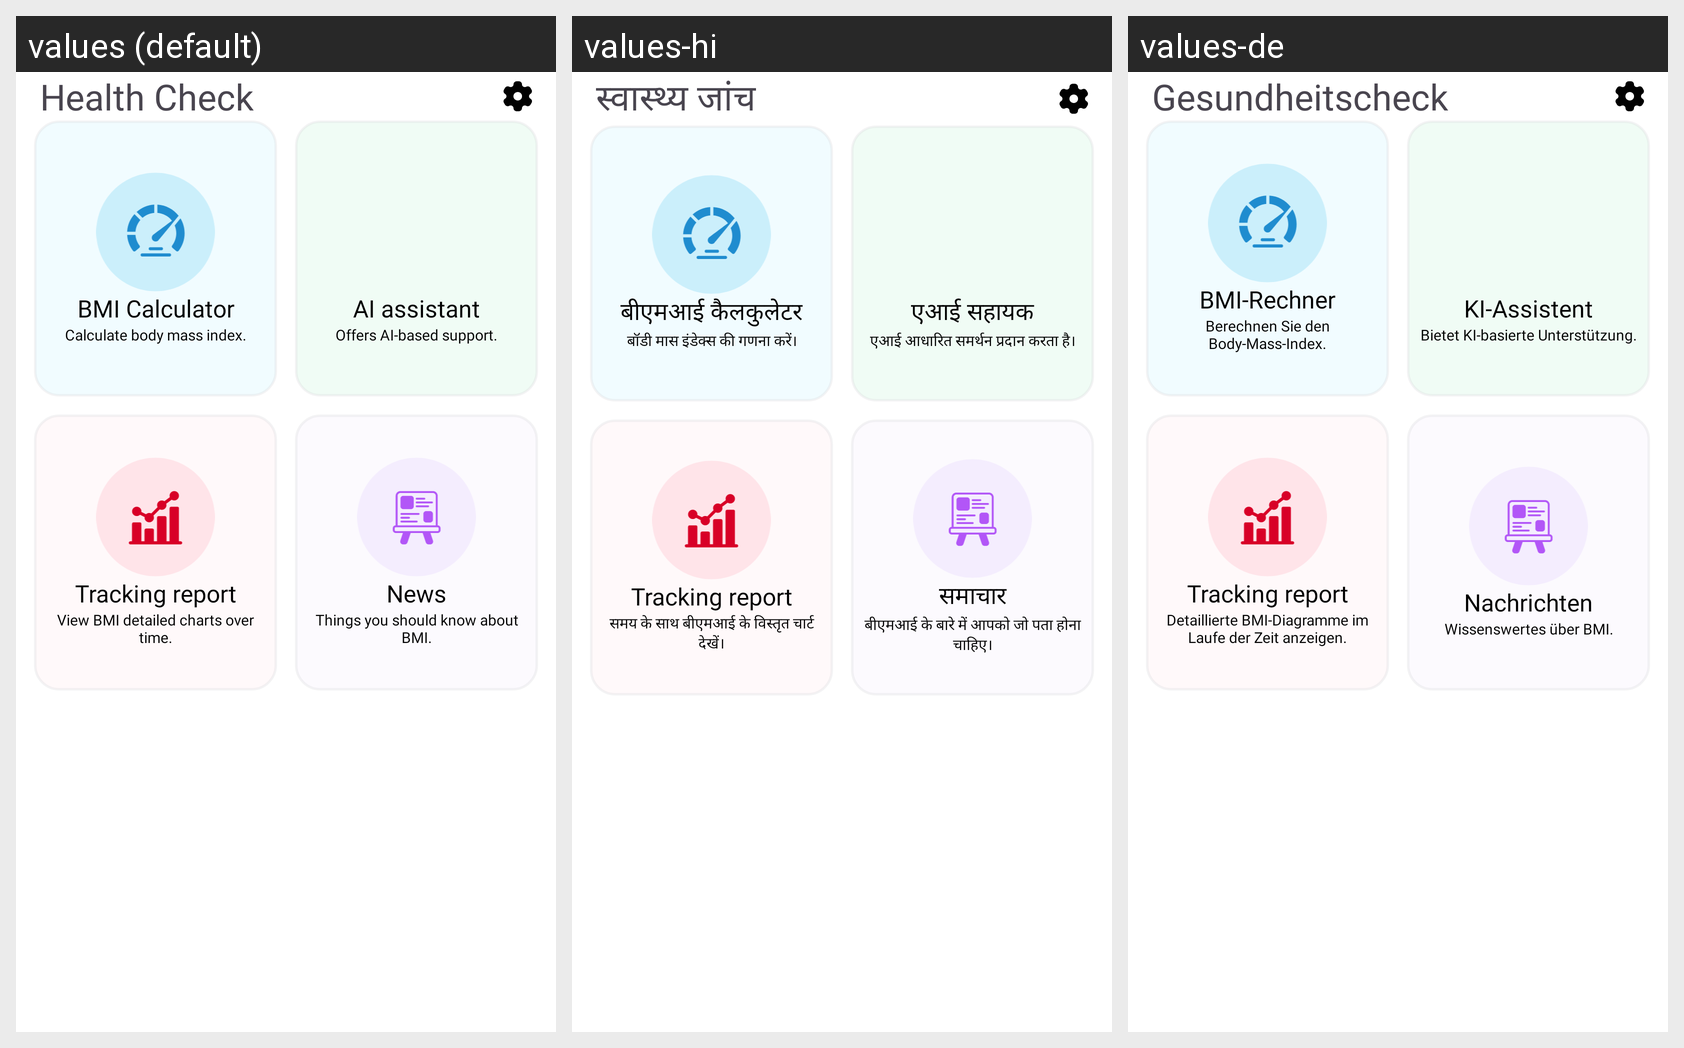

Strings drawn on this Android screen and how each of the app's shown locales translates them:
Android screen res/layout/activity_healthy_check.xml rendered under 3 locales, left to right: values (default), values-hi, values-de. Device: Nexus 5 (rendered at 1080×1920; each locale shown at half size, 540×960, under a caption strip naming it); theme Theme.BMI.
Strings drawn on this screen, with the default value and each locale's value (text and hints the layout hard-codes, and strings that could not be matched under every locale, appear in the picture but are not listed):

health_check
  values: Health Check
  values-hi: स्वास्थ्य जांच
  values-de: Gesundheitscheck

bmi_calculator
  values: BMI Calculator
  values-hi: बीएमआई कैलकुलेटर
  values-de: BMI-Rechner

calculate_body_mass_index
  values: Calculate body mass index.
  values-hi: बॉडी मास इंडेक्स की गणना करें।
  values-de: Berechnen Sie den Body-Mass-Index.

ai_assistant
  values: AI assistant
  values-hi: एआई सहायक
  values-de: KI-Assistent

offers_ai_based_support
  values: Offers AI-based support.
  values-hi: एआई आधारित समर्थन प्रदान करता है।
  values-de: Bietet KI-basierte Unterstützung.

view_bmi_detailed_charts_over_time
  values: View BMI detailed charts over time.
  values-hi: समय के साथ बीएमआई के विस्तृत चार्ट देखें।
  values-de: Detaillierte BMI-Diagramme im Laufe der Zeit anzeigen.

news
  values: News
  values-hi: समाचार
  values-de: Nachrichten

things_you_should_know_about_bmi
  values: Things you should know about BMI.
  values-hi: बीएमआई के बारे में आपको जो पता होना चाहिए।
  values-de: Wissenswertes über BMI.
